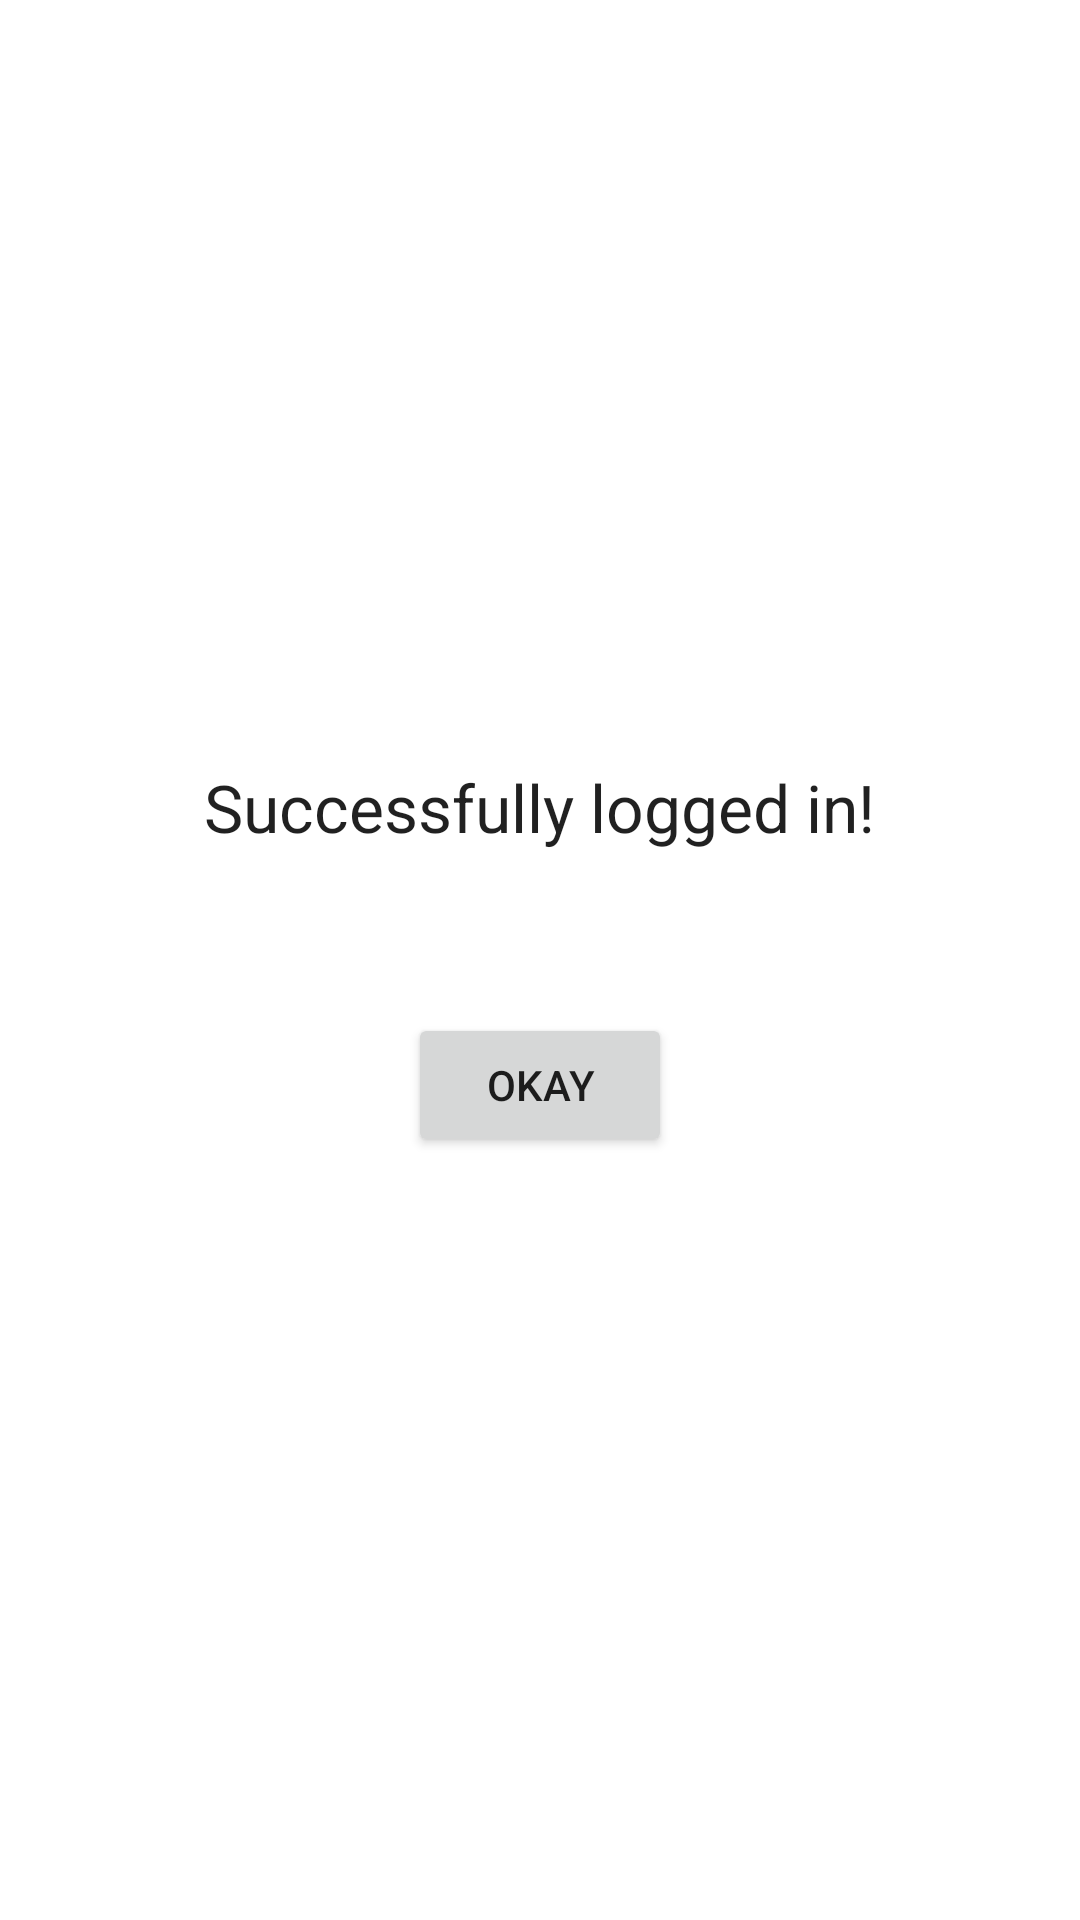

Layout XML and referenced resources for this Android screen:
<!-- AndroidManifest.xml: application theme Theme.Mobile_work -->
<!-- res/layout/fragment_welcome.xml -->
<?xml version="1.0" encoding="utf-8"?>
<LinearLayout xmlns:android="http://schemas.android.com/apk/res/android"
    android:layout_width="match_parent"
    android:layout_height="match_parent"
    xmlns:tools="http://schemas.android.com/tools"
    android:gravity="center"
    android:orientation="vertical"
    tools:context=".WelcomeFragment">
    <TextView
        android:layout_width="wrap_content"
        android:layout_height="wrap_content"
        android:text="Successfully logged in!"
        android:textAppearance="@style/TextAppearance.AppCompat.Large"
        android:layout_marginBottom="16dp"
        />
    <TextView
        android:id="@+id/text_view_username"

        android:layout_width="wrap_content"
        tools:text="Username"
        android:layout_height="wrap_content"/>
    <TextView
        android:id="@+id/text_view_password"

        android:layout_width="wrap_content"
        tools:text="Password"
        android:layout_height="wrap_content"/>
        <Button
            android:id="@+id/button_login"
            android:layout_width="wrap_content"
            android:layout_height="wrap_content"
            android:text="OKAY"

            />
</LinearLayout>
<!-- resources referenced by this layout -->
<resources>
  <style name="Theme.Mobile_work" parent="Theme.MaterialComponents.DayNight.DarkActionBar">
          
          <item name="colorPrimary">@color/purple_500</item>
          <item name="colorPrimaryVariant">@color/purple_700</item>
          <item name="colorOnPrimary">@color/white</item>
          
          <item name="colorSecondary">@color/teal_200</item>
          <item name="colorSecondaryVariant">@color/teal_700</item>
          <item name="colorOnSecondary">@color/black</item>
          
          <item name="android:statusBarColor" tools:targetApi="l">?attr/colorPrimaryVariant</item>
          
      </style>
  <!-- not gathered from this repository: default colours our renderer supplied (Android Studio template values) -->
  <color name="purple_500">#FF6200EE</color>
  <color name="purple_700">#FF3700B3</color>
  <color name="teal_200">#FF03DAC5</color>
  <color name="teal_700">#FF018786</color>
  <color name="black">#FF000000</color>
  <color name="white">#FFFFFFFF</color>
</resources>
